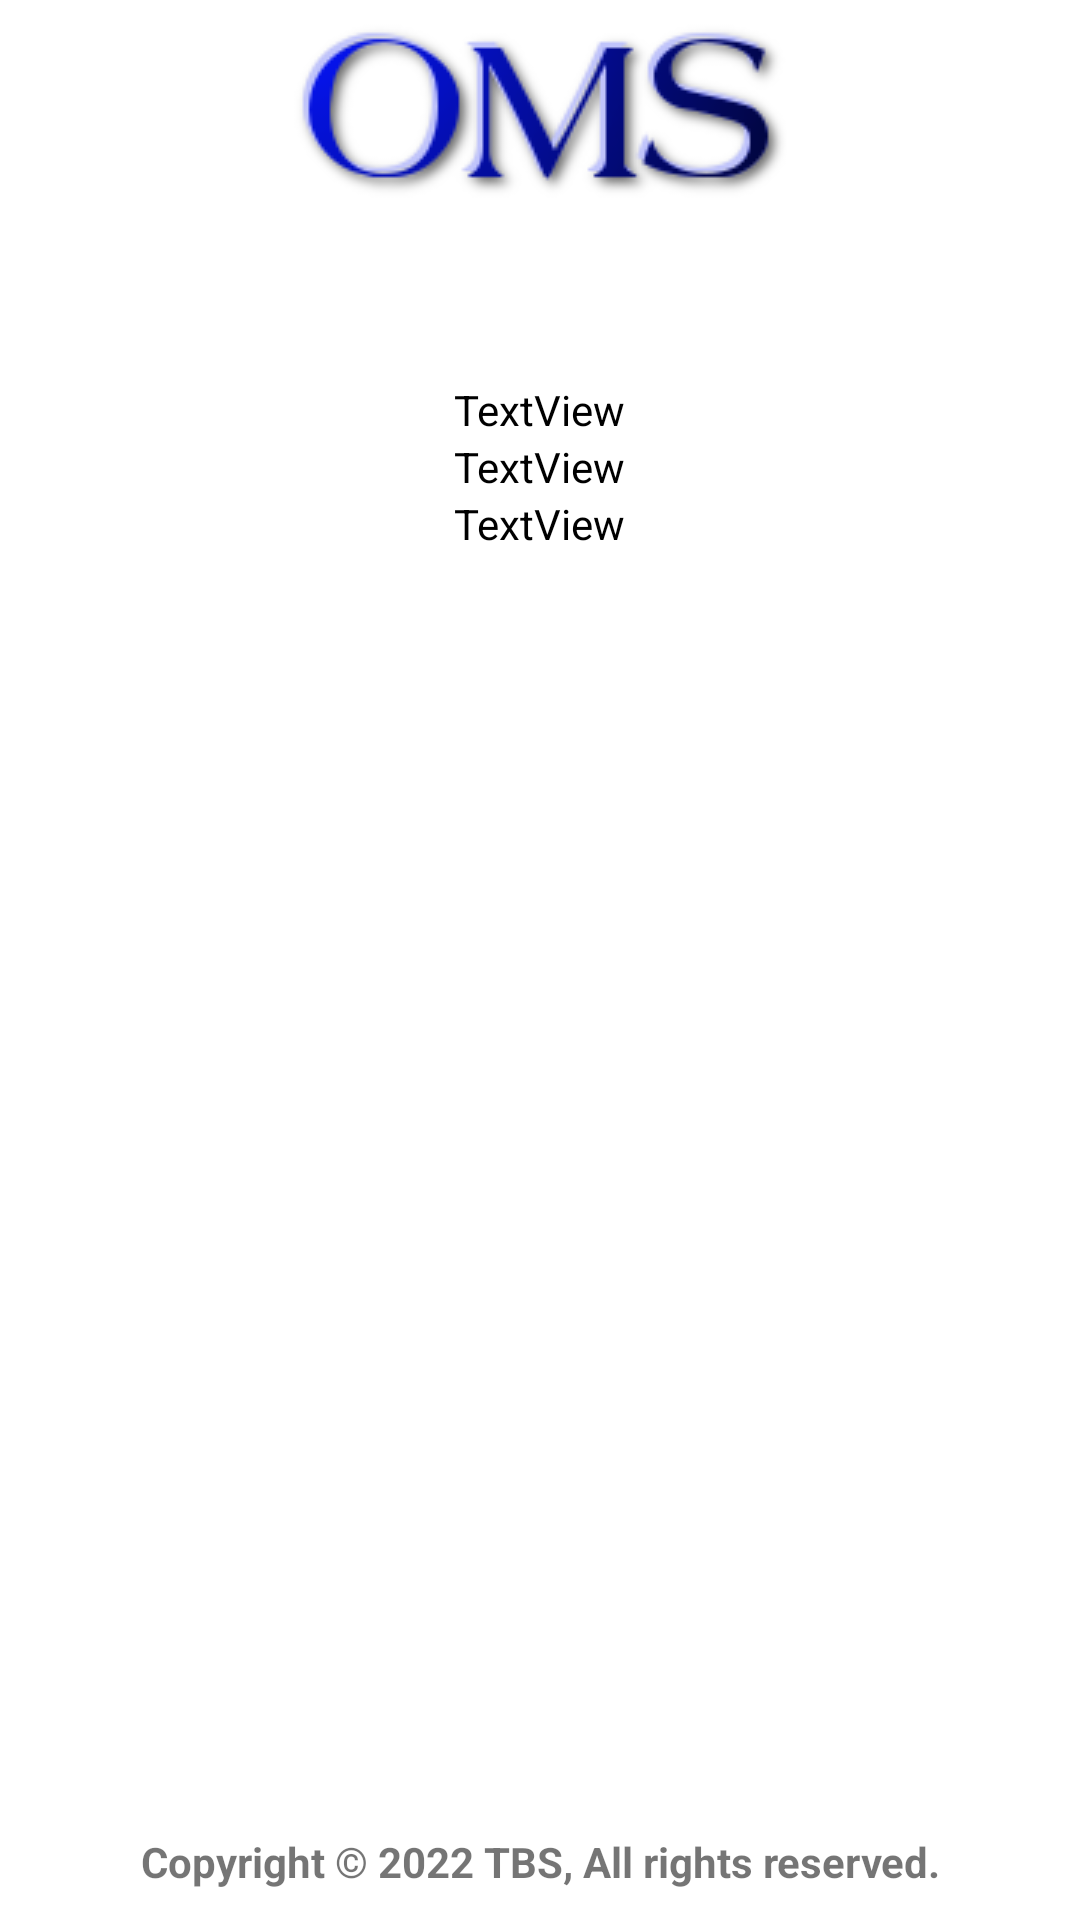

Write the Android layout XML for this screen, with the resource values it uses.
<!-- AndroidManifest.xml: application theme Theme.OMS -->
<!-- res/layout/fragment_home.xml -->
<?xml version="1.0" encoding="utf-8"?>
<LinearLayout xmlns:android="http://schemas.android.com/apk/res/android"
    xmlns:app="http://schemas.android.com/apk/res-auto"
    xmlns:tools="http://schemas.android.com/tools"
    android:layout_width="match_parent"
    android:layout_height="match_parent"
    android:layout_gravity="center"

    android:gravity="center"
    android:orientation="vertical"
    tools:context=".ui.home.HomeFragment">


    <LinearLayout
        android:layout_width="wrap_content"
        android:layout_height="wrap_content">

        <ImageView
            android:layout_width="180dp"
            android:layout_height="match_parent"
            android:id="@+id/omsnew"
            android:background="#fff"
            android:src="@drawable/oms2" />


    </LinearLayout>

    <TextView
        android:id="@+id/welcomes"
        android:layout_width="wrap_content"
        android:layout_height="wrap_content"
        android:textColor="@color/colorAccent"
        android:textStyle="bold|italic"
        android:textSize="20sp"
         />

    <TextView
        android:id="@+id/text_home"
        android:layout_width="0dp"
        android:layout_height="0dp"
        android:layout_marginStart="8dp"
        android:layout_marginTop="8dp"
        android:layout_marginEnd="8dp"
        android:layout_marginBottom="8dp"
        android:gravity="center"
        android:textAlignment="center"
        android:textSize="20sp" />


    <LinearLayout
        android:layout_width="match_parent"
        android:layout_height="wrap_content"
        android:layout_below="@+id/text_homes"
        android:layout_marginLeft="10dp"
        android:layout_marginRight="10dp"
        android:orientation="vertical"
        android:padding="10dp">

        <TextView
            android:id="@+id/tv_EmpId"
            android:layout_width="wrap_content"
            android:layout_height="wrap_content"
            android:text="TextView"
            android:visibility="gone"
            android:textColor="@color/black" />

        <TextView
            android:id="@+id/tv_FullName"
            android:layout_width="wrap_content"
            android:layout_height="wrap_content"
            android:visibility="gone"
            android:text="TextView"
            android:textColor="@color/black" />


        <TextView
            android:id="@+id/tv_EmpCode"
            android:layout_width="wrap_content"
            android:layout_height="wrap_content"
            android:visibility="gone"
            android:text="TextView"
            android:textColor="@color/black" />

        <LinearLayout
            android:layout_width="wrap_content"
            android:layout_height="wrap_content"
            android:layout_gravity="center"
            android:orientation="vertical">

        <TextView
            android:id="@+id/tv_EmpNetworkId"
            android:layout_width="wrap_content"
            android:layout_height="wrap_content"
            android:layout_weight="1"
            android:text="TextView"
            android:textColor="@color/black" />

        <TextView
            android:id="@+id/tv_Email"
            android:layout_width="wrap_content"
            android:layout_height="wrap_content"
            android:layout_weight="1"
            android:text="TextView"
            android:textColor="@color/black" />

        <TextView
            android:id="@+id/tv_MobileNo"
            android:layout_width="wrap_content"
            android:layout_height="wrap_content"
            android:layout_weight="1"
            android:text="TextView"
            android:textColor="@color/black" />

        </LinearLayout>

        <TextView
            android:id="@+id/tv_DepartmentName"
            android:layout_width="0dp"
            android:layout_height="0dp"
            android:visibility="gone"
            android:text="TextView"
            android:textColor="@color/black" />

        <TextView
            android:id="@+id/tv_DesignationName"
            android:layout_width="0dp"
            android:layout_height="0dp"
            android:visibility="gone"
            android:text="TextView"
            android:textColor="@color/black" />

        <TextView
            android:id="@+id/tv_BUId"
            android:layout_width="0dp"
            android:layout_height="0dp"
            android:visibility="gone"
            android:text="TextView"
            android:textColor="@color/black" />

        <TextView
            android:id="@+id/tv_BUName"
            android:layout_width="0dp"
            android:layout_height="0dp"
            android:visibility="gone"
            android:text="TextView"
            android:textColor="@color/black" />

        <TextView
            android:id="@+id/tv_SalesLineId"
            android:layout_width="wrap_content"
            android:layout_height="wrap_content"
            android:visibility="gone"
            android:text="TextView"
            android:textColor="@color/black" />

        <TextView
            android:id="@+id/tv_SalesLineName"
            android:layout_width="0dp"
            android:layout_height="0dp"
            android:visibility="gone"
            android:text="TextView"
            android:textColor="@color/black" />

        <TextView
            android:id="@+id/tv_RegionId"
            android:layout_width="0dp"
            android:layout_height="0dp"
            android:visibility="gone"
            android:text="TextView"
            android:textColor="@color/black" />

        <TextView
            android:id="@+id/tv_RegionName"
            android:layout_width="0dp"
            android:layout_height="0dp"
            android:visibility="gone"
            android:text="TextView"
            android:textColor="@color/black" />

        <TextView
            android:id="@+id/tv_TeamId"
            android:layout_width="0dp"
            android:layout_height="0dp"
            android:visibility="gone"
            android:text="TextView"
            android:textColor="@color/black" />

        <TextView
            android:id="@+id/tv_TeamName"
            android:layout_width="0dp"
            android:layout_height="0dp"
            android:visibility="gone"
            android:text="TextView"
            android:textColor="@color/black" />

        <TextView
            android:id="@+id/tv_TerritoryId"
            android:layout_width="wrap_content"
            android:layout_height="wrap_content"
            android:visibility="gone"
            android:text="TextView"
            android:textColor="@color/black" />

        <TextView
            android:id="@+id/tv_TerritoryName"
            android:layout_width="0dp"
            android:layout_height="0dp"
            android:visibility="gone"
            android:text="TextView"
            android:textColor="@color/black" />

    </LinearLayout>


















    <RelativeLayout
        android:layout_width="wrap_content"
        android:layout_height="wrap_content"
        android:layout_gravity="bottom"
        android:gravity="bottom">
    <TextView
        android:id="@+id/text_homes"
        android:layout_width="match_parent"
        android:layout_height="wrap_content"
        android:layout_gravity="bottom"
        android:gravity="bottom|center"
        android:padding="10dp"
        android:layout_alignParentBottom="true"
        android:text="Copyright © 2022 TBS, All rights reserved."
        android:textStyle="bold"></TextView>
    </RelativeLayout>


</LinearLayout>
<!-- resources referenced by this layout -->
<resources>
  <color name="black">#FF000000</color>
  <color name="colorAccent">#11CFC5</color>
  <!-- drawable oms2: png bitmap (drawable, 11392 bytes) -->
  <style name="Theme.OMS" parent="Theme.MaterialComponents.DayNight.DarkActionBar">
          
          <item name="colorPrimary">@color/purple_500</item>
          <item name="colorPrimaryVariant">@color/purple_700</item>
          <item name="colorOnPrimary">@color/white</item>
          
          <item name="colorSecondary">@color/teal_200</item>
          <item name="colorSecondaryVariant">@color/teal_700</item>
          <item name="colorOnSecondary">@color/black</item>
          
          <item name="android:statusBarColor" tools:targetApi="l">?attr/colorPrimaryVariant</item>
          
      </style>
  <color name="purple_500">#FF6200EE</color>
  <color name="purple_700">#FF3700B3</color>
  <color name="white">#FFFFFFFF</color>
  <color name="teal_200">#FF03DAC5</color>
  <color name="teal_700">#FF018786</color>
</resources>
